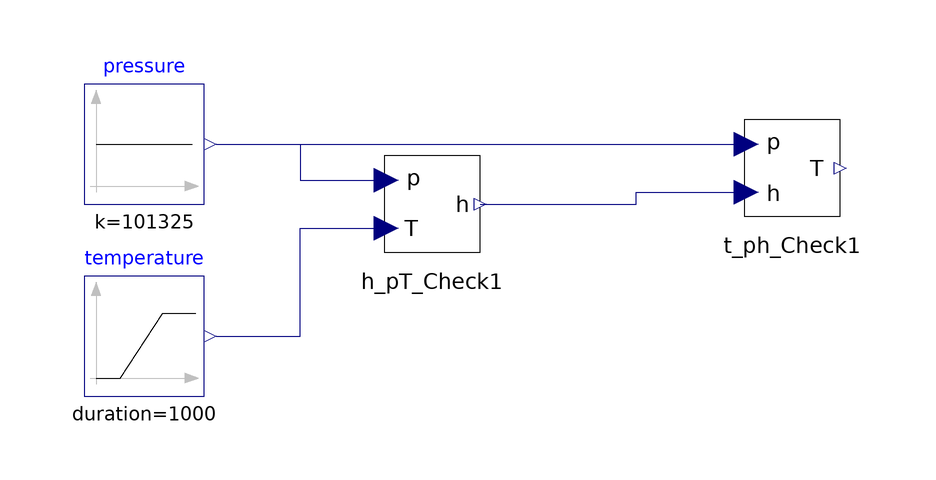

The component connection diagram of the Modelica model below, drawn from its own Placement and Line annotations.

model T_ph_Test
      H_pT_Check h_pT_Check1 annotation(
        Placement(visible = true, transformation(origin = {2, 44}, extent = {{-10, -10}, {10, 10}}, rotation = 0)));
      Modelica.Blocks.Sources.Constant pressure(k = 101325) annotation(
        Placement(visible = true, transformation(origin = {-46, 54}, extent = {{-10, -10}, {10, 10}}, rotation = 0)));
      Modelica.Blocks.Sources.Ramp temperature(duration = 1000, height = 800, offset = 200) annotation(
        Placement(visible = true, transformation(origin = {-46, 22}, extent = {{-10, -10}, {10, 10}}, rotation = 0)));
      T_ph_Check t_ph_Check1 annotation(
        Placement(visible = true, transformation(origin = {62, 50}, extent = {{-10, -10}, {10, 10}}, rotation = 0)));
    equation
      connect(h_pT_Check1.h, t_ph_Check1.h) annotation(
        Line(points = {{10, 44}, {36, 44}, {36, 46}, {54, 46}}, color = {0, 0, 127}));
      connect(pressure.y, t_ph_Check1.p) annotation(
        Line(points = {{-34, 54}, {54, 54}}, color = {0, 0, 127}));
      connect(temperature.y, h_pT_Check1.T) annotation(
        Line(points = {{-34, 22}, {-20, 22}, {-20, 40}, {-6, 40}, {-6, 40}}, color = {0, 0, 127}));
      connect(pressure.y, h_pT_Check1.p) annotation(
        Line(points = {{-34, 54}, {-20, 54}, {-20, 48}, {-6, 48}, {-6, 48}}, color = {0, 0, 127}));
      annotation(
        __OpenModelica_simulationFlags(lv = "LOG_STATS", outputFormat = "mat", s = "dassl"));
    end T_ph_Test;